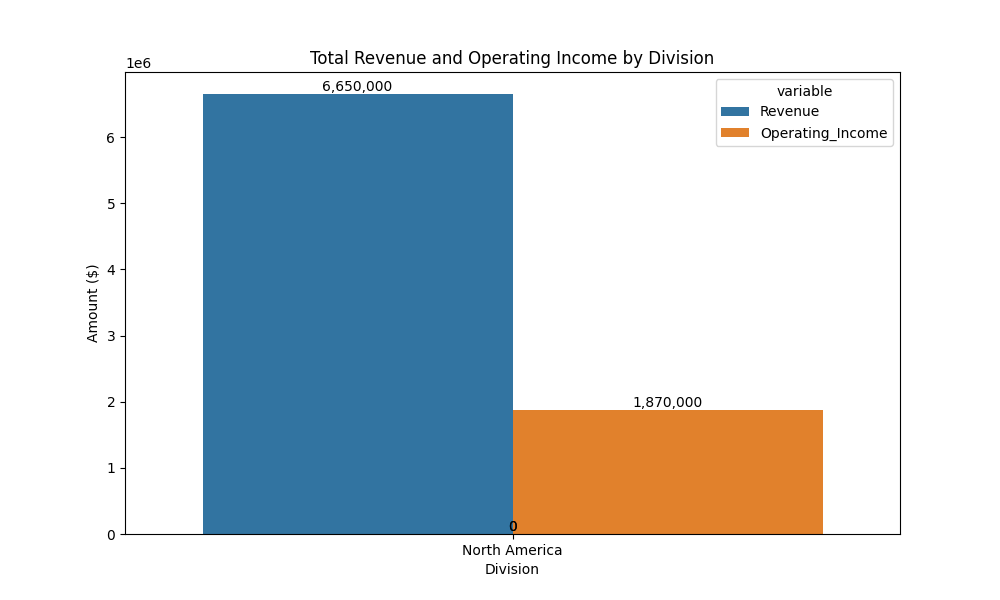

Values plotted in this chart, from the file beside it:
Division, Revenue, Operating_Income
North America, 6650000, 1870000
